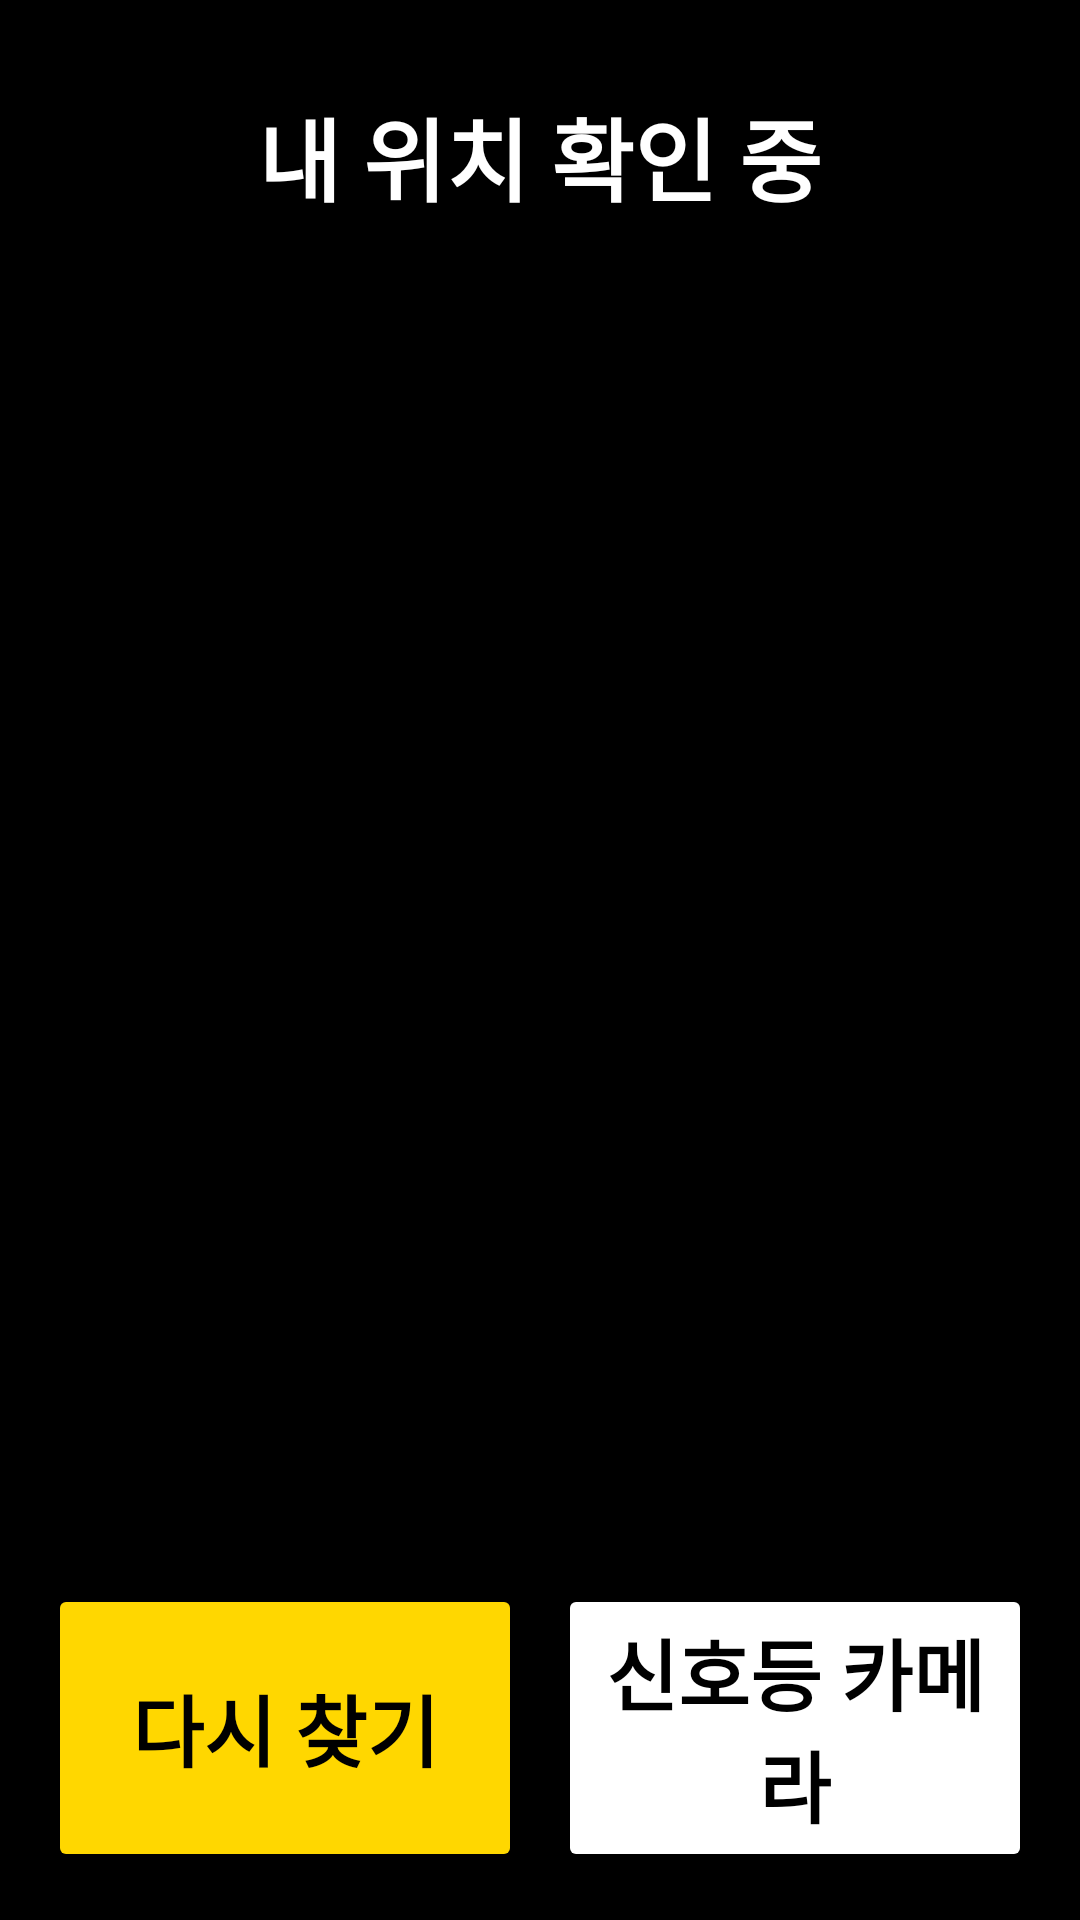

Produce the Android XML layout that renders to this screen, including the resource entries it uses.
<!-- AndroidManifest.xml: application theme Theme.SafeWalkNav -->
<!-- res/layout/activity_nearby.xml -->
<?xml version="1.0" encoding="utf-8"?>
<FrameLayout xmlns:android="http://schemas.android.com/apk/res/android"
    android:layout_width="match_parent"
    android:layout_height="match_parent"
    android:background="#000000"
    android:fitsSystemWindows="true">

<LinearLayout
    android:layout_width="match_parent"
    android:layout_height="match_parent"
    android:orientation="vertical"
    android:padding="16dp">

    
    <ScrollView
        android:id="@+id/scrollPlaces"
        android:layout_width="match_parent"
        android:layout_height="0dp"
        android:layout_weight="1">

        <LinearLayout
            android:layout_width="match_parent"
            android:layout_height="wrap_content"
            android:orientation="vertical">

            <TextView
                android:id="@+id/tvAddress"
                android:layout_width="match_parent"
                android:layout_height="wrap_content"
                android:layout_marginBottom="12dp"
                android:accessibilityHeading="true"
                android:gravity="center"
                android:minHeight="72dp"
                android:text="내 위치 확인 중"
                android:textColor="#FFFFFF"
                android:textSize="30sp"
                android:textStyle="bold" />

            <LinearLayout
                android:id="@+id/placesContainer"
                android:layout_width="match_parent"
                android:layout_height="wrap_content"
                android:orientation="vertical" />
        </LinearLayout>
    </ScrollView>

    <TextView
        android:id="@+id/tvStatus"
        android:layout_width="match_parent"
        android:layout_height="wrap_content"
        android:layout_marginTop="8dp"
        android:accessibilityLiveRegion="polite"
        android:gravity="center"
        android:maxHeight="160dp"
        android:scrollbars="vertical"
        android:textColor="#FFD700"
        android:textSize="20sp" />

    
    <LinearLayout
        android:layout_width="match_parent"
        android:layout_height="96dp"
        android:layout_marginTop="12dp"
        android:orientation="horizontal">

        <Button
            android:id="@+id/btnRefresh"
            android:layout_width="0dp"
            android:layout_height="match_parent"
            android:layout_weight="1"
            android:backgroundTint="#FFD700"
            android:text="다시 찾기"
            android:textColor="#000000"
            android:autoSizeTextType="uniform"
            android:autoSizeMinTextSize="14sp"
            android:autoSizeMaxTextSize="26sp"
            android:autoSizeStepGranularity="2sp"
            android:maxLines="2"
            android:textStyle="bold" />

        <Button
            android:id="@+id/btnCamera"
            android:layout_width="0dp"
            android:layout_height="match_parent"
            android:layout_marginStart="12dp"
            android:layout_weight="1"
            android:backgroundTint="#FFFFFF"
            android:text="신호등 카메라"
            android:textColor="#000000"
            android:autoSizeTextType="uniform"
            android:autoSizeMinTextSize="14sp"
            android:autoSizeMaxTextSize="26sp"
            android:autoSizeStepGranularity="2sp"
            android:maxLines="2"
            android:textStyle="bold" />
    </LinearLayout>
</LinearLayout>
</FrameLayout>
<!-- resources referenced by this layout -->
<resources>
  <style name="Theme.SafeWalkNav" parent="Theme.MaterialComponents.NoActionBar">
          <item name="colorPrimary">@color/primary</item>
          <item name="colorPrimaryDark">@color/primary_variant</item>
          <item name="colorAccent">@color/accent</item>
          <item name="android:windowBackground">@android:color/black</item>
      </style>
</resources>
